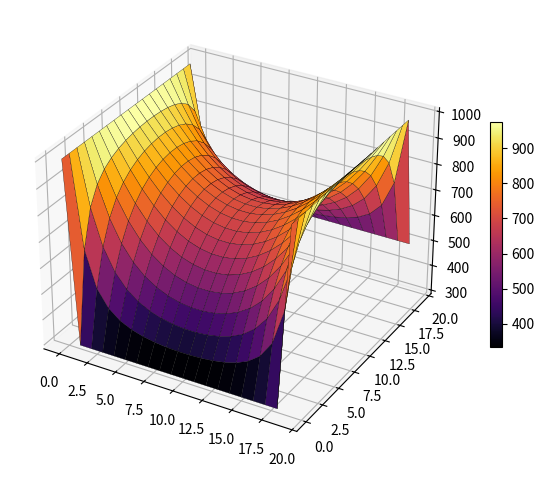

Here is the Python script that generated this plot:
import numpy as np
from scipy.sparse.linalg import spsolve
from scipy.sparse import diags,lil_matrix,csr_matrix,csc_matrix
from matplotlib import cm
import matplotlib.pyplot as plt

def create_laplace_coefficient_matrix(Nx=50,Ny=50):
    """Creates a sparse matrix for the 2D Laplacian equation
    
    Input: 
        Nx, Ny: Number of grid nodes in x, y direction"""
    
    Nc = Nx*Ny    # Total number of points

    e = np.ones(Nc)
    A = diags([e, e, -4*e, e, e], [-Nx, -1, 0, 1, Nx], shape=(Nc,Nc))
    b = np.zeros(Nc)

    return A,b

def set_boundary_conditions(A, b, Tb, Nx, Ny):
    """Set explicit boundary conditions in a coefficient matrix and right hand size, using dictionary Tb indicating temperatures for left, right, top and bottom."""
    
    # Convert to lil_matrix to facilitate setting of coefficients
    A = lil_matrix(A)

    # Select nodes that lie at the boundaries
    bnd_bottom = np.arange(Nx)
    bnd_left = np.arange(Ny) * Nx
    bnd_right = bnd_left + Nx - 1
    bnd_top = bnd_bottom + Nx*(Ny-1)

    # Gather all nodes in a single array
    bnd_all = np.unique(np.concatenate((bnd_bottom,bnd_left,bnd_right,bnd_top)))

    # For all equations that represent a boundary, reset the coefficient row to zero
    # consequently add a 1 only on the main diagonal
    A[bnd_all,:] = 0
    A[bnd_all,bnd_all] = 1

    b[bnd_bottom] = Tb['bottom']
    b[bnd_left] = Tb['left']
    b[bnd_right] = Tb['right']
    b[bnd_top] = Tb['top']

    return A.tocsr(), b

if __name__=="__main__":
    Nx = Ny = 20 # number of internal grid cells over x/y-direction
    # h = 1/(Nx+1) # grid spacing in both x- and y-direction
    # k = 0.1 * h # heat conduction coefficient
    # q = 100 # heat flux over x = 1

    T_boundary = {'bottom': 300, 'left': 1000, 'right': 1000, 'top': 500}
    
    A,b = create_laplace_coefficient_matrix(Nx,Ny)
    A,b = set_boundary_conditions(A, b, T_boundary, Nx, Ny)

    T = spsolve(A,b).reshape((Nx,Ny))

    fig, ax = plt.subplots(subplot_kw={"projection": "3d"})
    x,y = np.meshgrid(np.arange(Nx),np.arange(Ny))
    surf = ax.plot_surface(x,y,T,cmap=cm.inferno,edgecolor='black',linewidth=0.2)
    fig.colorbar(surf, shrink=0.5)
    plt.tight_layout()
    plt.show()

